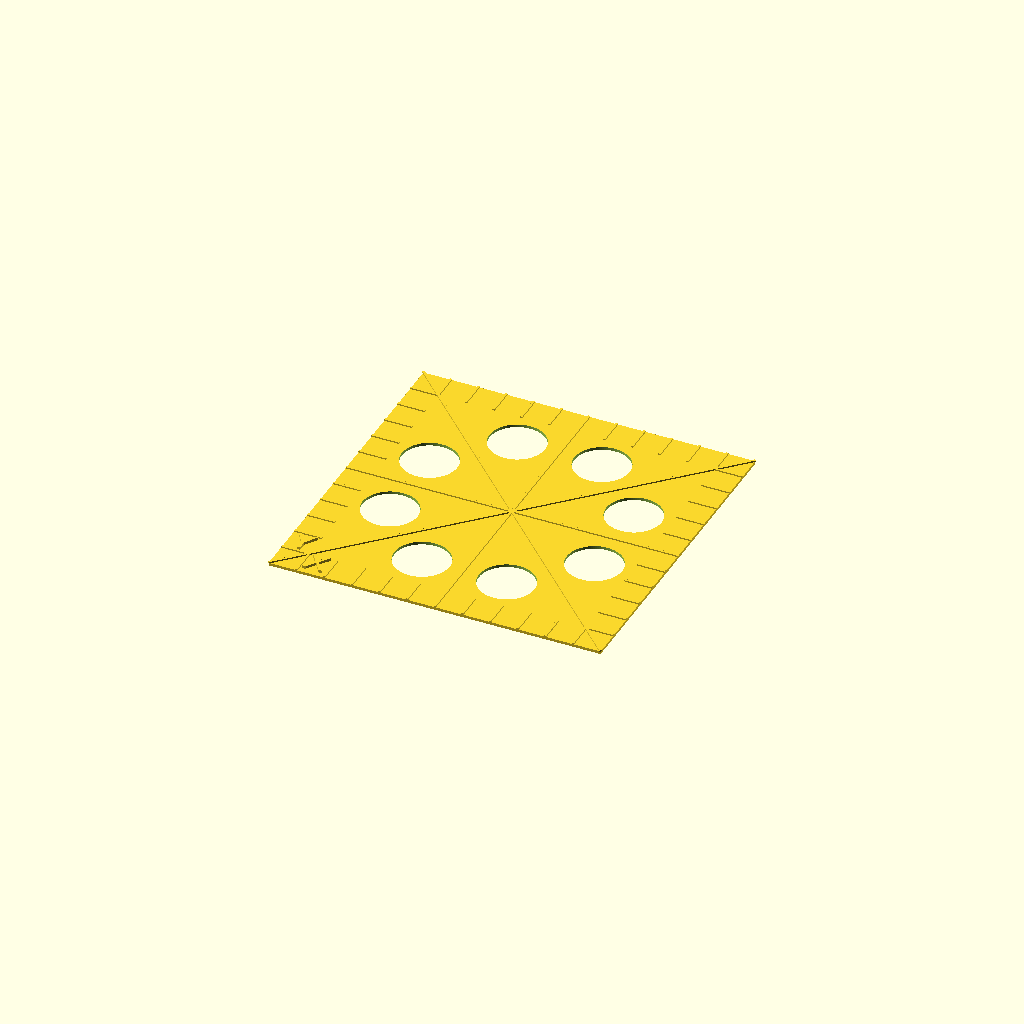
Cell 1: the model at its default parameters.
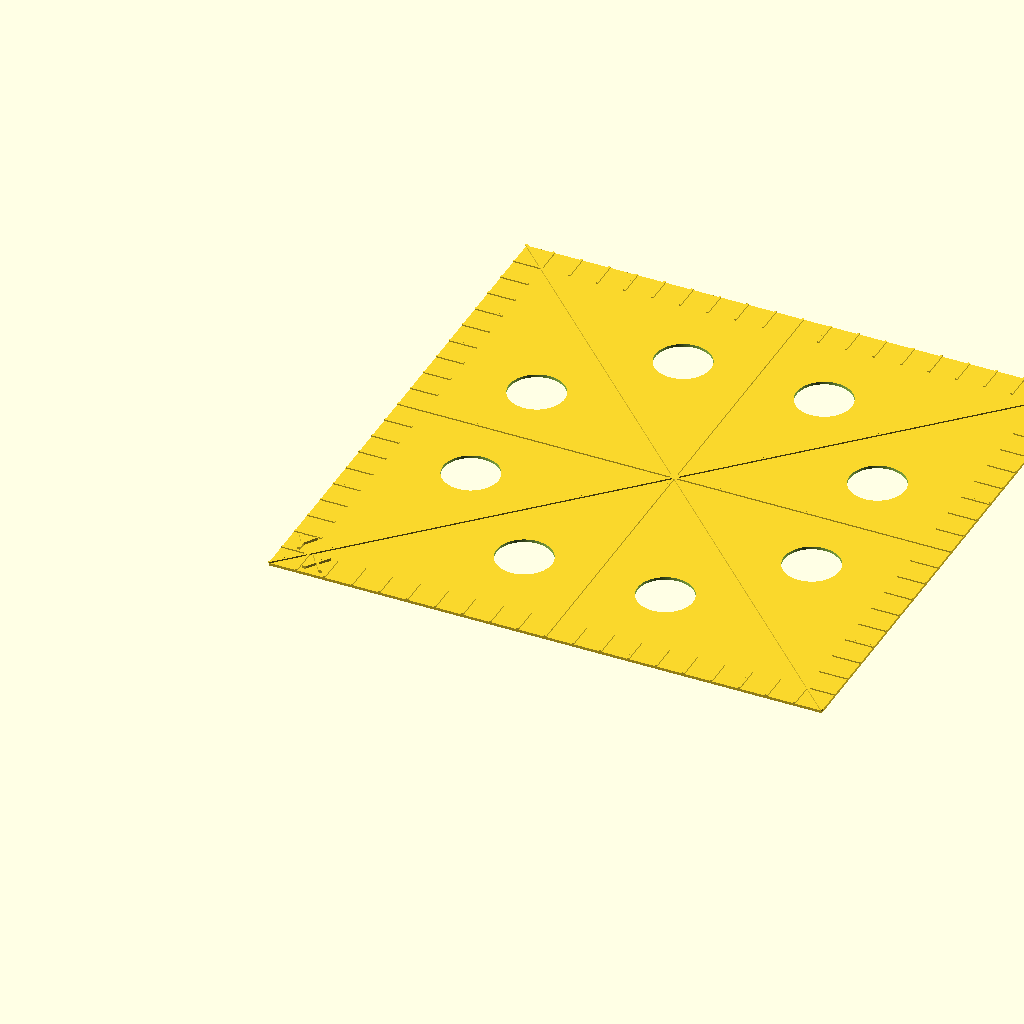
Cell 2: dimension = 200 (everything else at default).
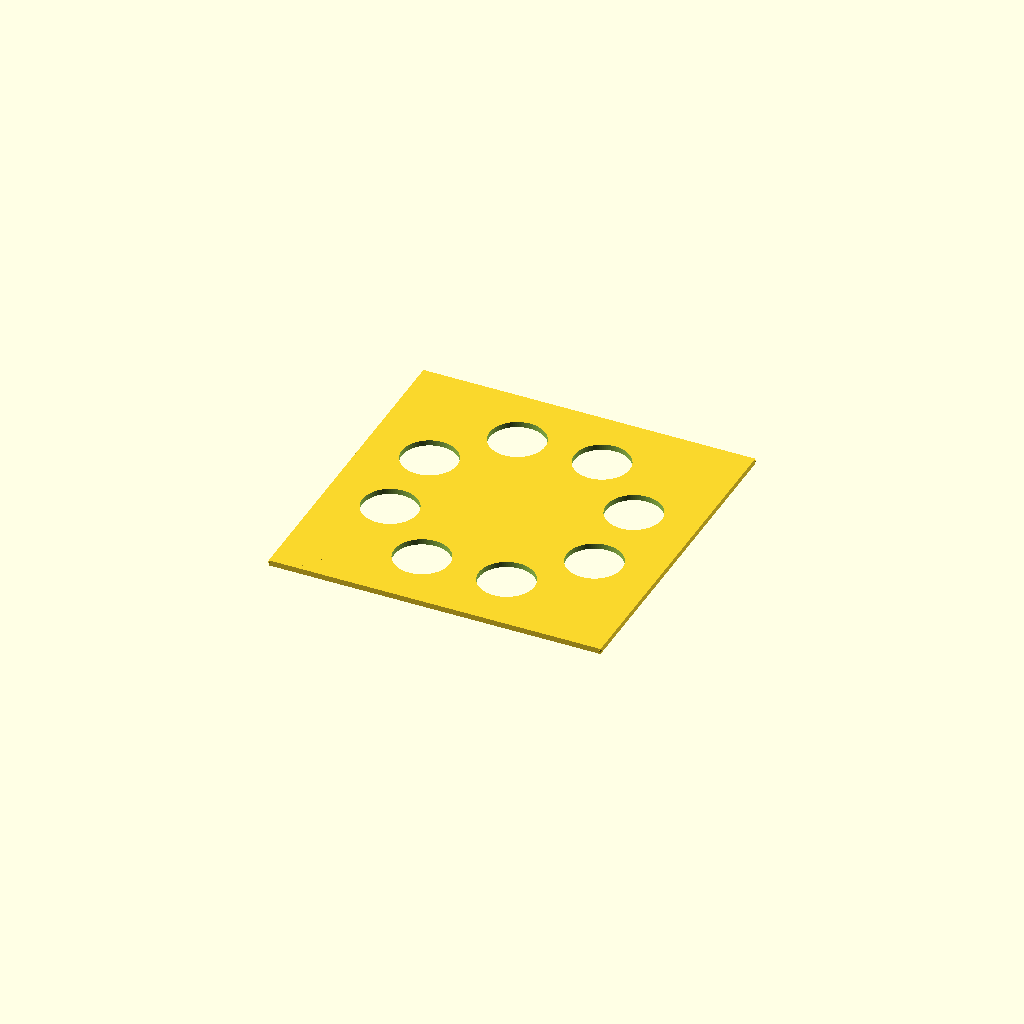
Cell 3: the same model with height = 2.
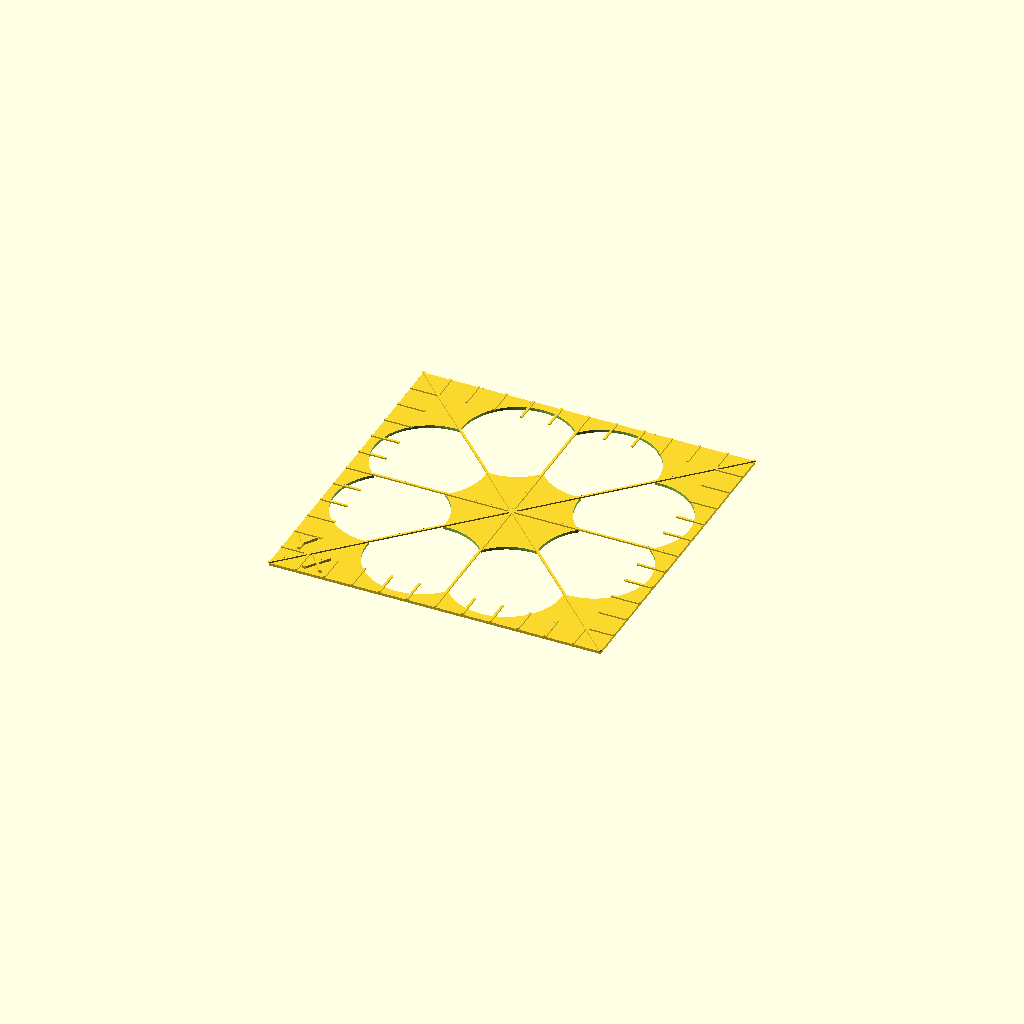
Cell 4 — drill set to 40, the other parameters unchanged.
All cells are drawn from one camera (rotation 55°, 0°, 25°, orthographic, colour scheme Cornfield), so only the parameter changes between them.
Source of the model, inputs/thingiverse/files/thing-3440508/files/calibration-square.scad:
/* cailbration square
20190220 P. de Graaff
*/
//dimensions of the baseplate in mm
dimension=120;//[100:10:200]
//baseplate height in mm
height=1;
//nozzle diameter in mm
nozzle=0.4;
//circle diameter
drill=20;

//Achsenvermessung
difference(){
    cube([dimension,dimension,height]);
    for(i=[0:1:7]){
        translate([dimension/2,dimension/2,-1])rotate([0,0,45/2+i*45])translate([dimension/3,0,0])cylinder(d=drill,h=10,$fn=100);
    }
}
for (i=[1:1:dimension/10-1]){
    translate([-0.4+i*10,0,1])cube([2*nozzle,10,0.5]);
    translate([0,-0.4+i*10,1])cube([10,2*nozzle,0.5]);
    translate([-0.4+i*10,dimension-10,1])cube([2*nozzle,10,0.5]);
    translate([dimension-10,-0.4+i*10,1])cube([10,2*nozzle,0.5]);
}
translate([dimension/2-nozzle,0,1])cube([2*nozzle,dimension,0.5]);
translate([0,dimension/2-nozzle,1])cube([dimension,2*nozzle,0.5]);
rotate([0,0,45])translate([0,-nozzle,1])cube([sqrt(dimension*dimension+dimension*dimension),2*nozzle,0.5]);
translate([dimension,0,0])rotate([0,0,135])translate([0,-nozzle,1])cube([sqrt(dimension*dimension+dimension*dimension),2*nozzle,0.5]);

translate([11,2,1])linear_extrude(height = 1,convexity=4)text("X", size = 8, font ="Arial", $fn = 100);
translate([2,11,1])linear_extrude(height = 1,convexity=4)text("Y", size = 8, font ="Arial", $fn = 100);
Parameter table extracted from the source (name, type, default, range or options):
dimension: number, default 120, range 100 to 200, step 10
height: number, default 1
nozzle: number, default 0.4
drill: number, default 20
